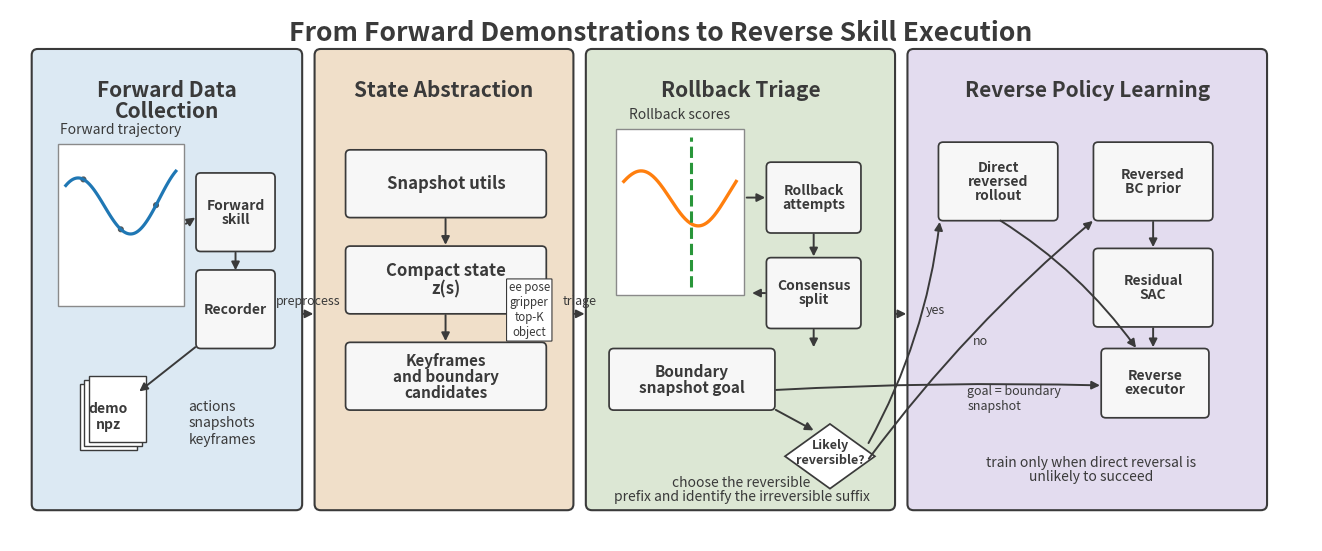

Recreate this plot in Python.
import matplotlib.pyplot as plt
from matplotlib.patches import FancyBboxPatch, FancyArrowPatch, Polygon, Rectangle, Circle
import numpy as np
from pathlib import Path

fig, ax = plt.subplots(figsize=(16.8, 6.9), dpi=220)
ax.set_xlim(0, 16.8)
ax.set_ylim(0, 6.9)
ax.axis("off")

edge = "#3A3A3A"
box_fill = "#F7F7F7"
panel_colors = ["#DCE9F3", "#F0DFC9", "#DCE7D4", "#E3DCEF"]

panels = [
    (0.30, 0.42, 3.45, 5.95, panel_colors[0], "Forward Data\nCollection"),
    (3.95, 0.42, 3.30, 5.95, panel_colors[1], "State Abstraction"),
    (7.45, 0.42, 3.95, 5.95, panel_colors[2], "Rollback Triage"),
    (11.60, 0.42, 4.60, 5.95, panel_colors[3], "Reverse Policy Learning"),
]

for x, y, w, h, c, title in panels:
    p = FancyBboxPatch(
        (x, y), w, h,
        boxstyle="round,pad=0.02,rounding_size=0.08",
        linewidth=1.5, edgecolor=edge, facecolor=c
    )
    ax.add_patch(p)
    ax.text(
        x + w / 2, y + h - 0.38, title,
        ha="center", va="top",
        fontsize=15, fontweight="bold", color=edge, linespacing=1.0
    )

def rbox(x, y, w, h, text, fontsize=10, weight="bold", fc=box_fill):
    b = FancyBboxPatch(
        (x, y), w, h,
        boxstyle="round,pad=0.02,rounding_size=0.06",
        linewidth=1.25, edgecolor=edge, facecolor=fc
    )
    ax.add_patch(b)
    ax.text(
        x + w / 2, y + h / 2, text,
        ha="center", va="center",
        fontsize=fontsize, fontweight=weight, color=edge, linespacing=1.0
    )
    return b

def arrow(x1, y1, x2, y2, text=None, fs=9, rad=0.0, dx=0.0, dy=0.0, lw=1.4):
    a = FancyArrowPatch(
        (x1, y1), (x2, y2),
        arrowstyle="-|>", mutation_scale=12,
        connectionstyle=f"arc3,rad={rad}",
        linewidth=lw, color=edge
    )
    ax.add_patch(a)
    if text:
        ax.text(
            (x1 + x2) / 2 + dx, (y1 + y2) / 2 + dy,
            text, ha="center", va="center", fontsize=fs, color=edge
        )

# ---------------- Panel 1 ----------------
px, py, pw, ph = 0.62, 3.05, 1.62, 2.10
ax.add_patch(Rectangle((px, py), pw, ph, linewidth=1.0, edgecolor="#8A8A8A", facecolor="white"))

t = np.linspace(0, 1, 120)
curve = 0.60 + 0.22 * np.sin(2 * np.pi * (t + 0.15)) + 0.10 * t
ax.plot(px + 0.10 + t * (pw - 0.20), py + 0.12 + curve * (ph - 0.24), lw=2.3)

for ti in [0.16, 0.50, 0.82]:
    yi = 0.60 + 0.22 * np.sin(2 * np.pi * (ti + 0.15)) + 0.10 * ti
    ax.add_patch(Circle(
        (px + 0.10 + ti * (pw - 0.20), py + 0.12 + yi * (ph - 0.24)),
        0.03, color="#575757"
    ))

ax.text(px + pw / 2, py + ph + 0.10, "Forward trajectory",
        ha="center", va="bottom", fontsize=10, color=edge)

rbox(2.42, 3.78, 0.98, 0.98, "Forward\nskill", fontsize=10)
rbox(2.42, 2.52, 0.98, 0.98, "Recorder", fontsize=10)

for i in range(3):
    ax.add_patch(Rectangle(
        (0.90 + 0.06 * i, 1.18 + 0.05 * i),
        0.74, 0.86,
        linewidth=1.0, edgecolor=edge, facecolor="white"
    ))

ax.text(1.27, 1.61, "demo\nnpz", ha="center", va="center",
        fontsize=10, fontweight="bold", color=edge)
ax.text(2.30, 1.53, "actions\nsnapshots\nkeyframes",
        ha="left", va="center", fontsize=10, color=edge)

arrow(2.24, 4.10, 2.42, 4.22)
arrow(2.91, 3.78, 2.91, 3.48)
arrow(2.42, 2.54, 1.64, 1.92)

arrow(3.75, 2.95, 3.95, 2.95)
ax.text(3.85, 3.12, "preprocess", ha="center", va="center",
        fontsize=9, color=edge)

# ---------------- Panel 2 ----------------
rbox(4.35, 4.22, 2.55, 0.84, "Snapshot utils", fontsize=12)
rbox(4.35, 2.97, 2.55, 0.84, "Compact state\nz(s)", fontsize=12)
rbox(4.35, 1.72, 2.55, 0.84, "Keyframes\nand boundary\ncandidates", fontsize=11)

arrow(5.62, 4.22, 5.62, 3.81)
arrow(5.62, 2.97, 5.62, 2.56)

# cleaner than four tiny overlapping boxes
ax.text(
    6.7, 3.0,
    "ee pose\ngripper\ntop-K\nobject",
    ha="center", va="center",
    fontsize=8.3, color=edge,
    bbox=dict(
        boxstyle="round,pad=0.18,rounding_size=0.04",
        facecolor="white", edgecolor=edge, linewidth=0.8
    )
)

arrow(7.25, 2.95, 7.45, 2.95)
ax.text(7.35, 3.12, "triage", ha="center", va="center",
        fontsize=9, color=edge)

# ---------------- Panel 3 ----------------
rx, ry, rw, rh = 7.82, 3.20, 1.65, 2.15
ax.add_patch(Rectangle((rx, ry), rw, rh, linewidth=1.0, edgecolor="#8A8A8A", facecolor="white"))

u = np.linspace(0, 1, 140)
curve2 = 0.62 + 0.18 * np.sin(2 * np.pi * (u + 0.08)) - 0.16 * u + 0.16 * u**2
ax.plot(rx + 0.10 + u * (rw - 0.20), ry + 0.12 + curve2 * (rh - 0.24), lw=2.4)

sx = rx + 0.10 + 0.60 * (rw - 0.20)
ax.plot([sx, sx], [ry + 0.10, ry + rh - 0.10],
        lw=2.2, ls="--", color="#29963A")

ax.text(rx + rw / 2, ry + rh + 0.10, "Rollback scores",
        ha="center", va="bottom", fontsize=10, color=edge)

rbox(9.78, 4.02, 1.18, 0.88, "Rollback\nattempts", fontsize=10)
rbox(9.78, 2.78, 1.18, 0.88, "Consensus\nsplit", fontsize=10)
rbox(7.75, 1.72, 2.10, 0.76, "Boundary\nsnapshot goal", fontsize=11)

diamond = Polygon(
    [[10.58, 1.52], [11.16, 1.10], [10.58, 0.68], [10.0, 1.10]],
    closed=True, linewidth=1.25, edgecolor=edge, facecolor="white"
)
ax.add_patch(diamond)
ax.text(10.58, 1.15, "Likely\nreversible?",
        ha="center", va="center", fontsize=9.0,
        fontweight="bold", color=edge)

arrow(9.47, 4.46, 9.78, 4.46)
arrow(10.37, 4.02, 10.37, 3.66)
arrow(9.78, 3.22, 9.54, 3.22)
arrow(10.37, 2.78, 10.37, 2.48)

# boundary -> decision
arrow(9.85, 1.72, 10.40, 1.42)

ax.text(
    9.44, 0.66,
    "choose the reversible\nprefix and identify the irreversible suffix",
    ha="center", va="center",
    fontsize=10, color=edge, linespacing=1.0
)

arrow(11.40, 2.95, 11.60, 2.95)

# ---------------- Panel 4 ----------------
rbox(12.00, 4.18, 1.50, 0.98, "Direct\nreversed\nrollout", fontsize=10)
rbox(14.00, 4.18, 1.50, 0.98, "Reversed\nBC prior", fontsize=10)
rbox(14.00, 2.80, 1.50, 0.98, "Residual\nSAC", fontsize=10)
rbox(14.10, 1.62, 1.35, 0.86, "Reverse\nexecutor", fontsize=10)

arrow(11.06, 1.24, 12.00, 4.18, rad=0.10)
ax.text(11.82, 2.95, "yes", fontsize=9, color=edge)

arrow(11.06, 1.04, 14.00, 4.18, rad=-0.06)
ax.text(12.43, 2.55, "no", fontsize=9, color=edge)

# direct reversed rollout -> executor
arrow(12.75, 4.18, 14.55, 2.48, rad=-0.10)

# BC -> residual -> executor
arrow(14.75, 4.18, 14.75, 3.78)
arrow(14.75, 2.80, 14.75, 2.48)

# boundary goal -> executor
arrow(9.85, 1.96, 14.10, 2.02, rad=-0.02)
ax.text(12.35, 1.70, "goal = boundary\nsnapshot",
        fontsize=9, color=edge)

ax.text(
    13.95, 0.92,
    "train only when direct reversal is\nunlikely to succeed",
    ha="center", va="center",
    fontsize=10, color=edge, linespacing=1.0
)

# ---------------- Main title ----------------
ax.text(
    8.40, 6.60,
    "From Forward Demonstrations to Reverse Skill Execution",
    ha="center", va="center",
    fontsize=19, fontweight="bold", color=edge
)

# save next to the script if this is run as a script,
# otherwise save into the current working directory
try:
    root_path = Path(__file__).resolve().parent
except NameError:
    root_path = Path.cwd()

png_path = root_path / "workflow.png"
svg_path = root_path / "workflow.svg"
pdf_path = root_path / "workflow.pdf"

plt.savefig(png_path, bbox_inches="tight", facecolor="white")
plt.savefig(svg_path, bbox_inches="tight", facecolor="white")
plt.savefig(pdf_path, bbox_inches="tight", facecolor="white")

print(png_path)
print(svg_path)
print(pdf_path)
